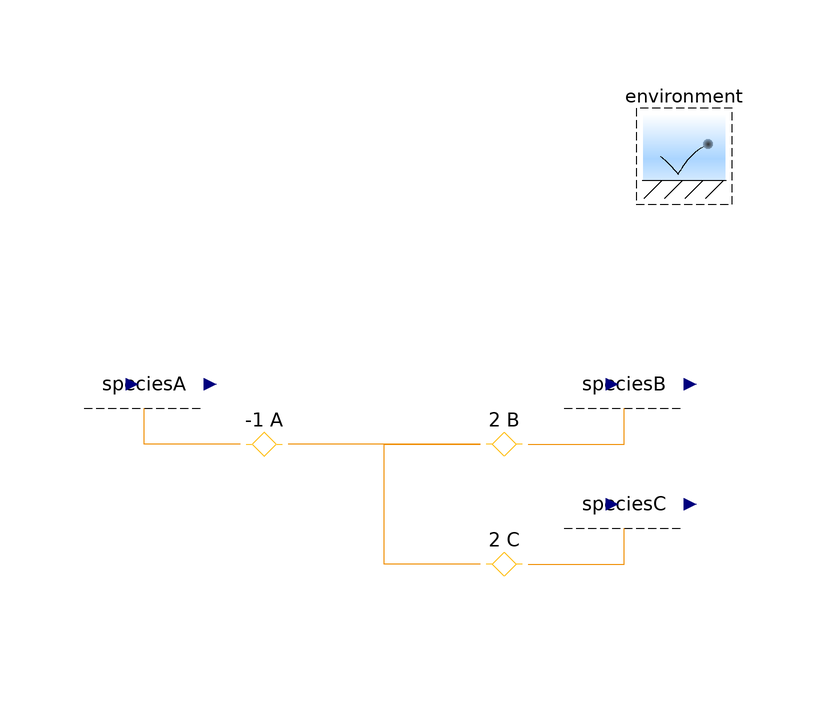

The Modelica model whose source follows is shown above as a component diagram (icons at their Placement, wires along their Line points).

model Stoichiometry "Test the stoichiometry of a reaction"

      extends Modelica.Icons.Example;
      import Modelica.Math.BooleanVectors.countTrue;

      // Assumptions
      // -----------
      // Included components of translational momentum
      constant Boolean inclTransX=true "X" annotation (choices(
            __Dymola_checkBox=true), Dialog(
          tab="Assumptions",
          group="Included transport axes",
          compact=true));
      constant Boolean inclTransY=false "Y" annotation (choices(
            __Dymola_checkBox=true), Dialog(
          tab="Assumptions",
          group="Included transport axes",
          compact=true));
      constant Boolean inclTransZ=false "Z" annotation (choices(
            __Dymola_checkBox=true), Dialog(
          tab="Assumptions",
          group="Included transport axes",
          compact=true));

      inner Conditions.Environment environment(T=360*U.K)
        annotation (Placement(transformation(extent={{40,40},{60,60}})));

      replaceable ByConnector.Chemical.Current speciesA(
        final inclTransX=inclTransX,
        final inclTransY=inclTransY,
        final inclTransZ=inclTransZ,
        sT=2000*U.K,
        redeclare Modelica.Blocks.Sources.Ramp set(duration=100, height=-1*U.A))
        annotation (Placement(transformation(extent={{-50,0},{-30,20}})));
      replaceable ByConnector.Chemical.Potential speciesB(
        final inclTransX=inclTransX,
        final inclTransY=inclTransY,
        final inclTransZ=inclTransZ,
        sT=3000*U.K)
        annotation (Placement(transformation(extent={{30,0},{50,20}})));
      replaceable ByConnector.Chemical.Potential speciesC(
        final inclTransX=inclTransX,
        final inclTransY=inclTransY,
        final inclTransZ=inclTransZ,
        sT=4000*U.K)
        annotation (Placement(transformation(extent={{30,-20},{50,0}})));
      Conditions.Adapters.ChemicalReaction A(
        m=U.g/U.mol,
        final n_trans=n_trans,
        n=-1)
        annotation (Placement(transformation(extent={{-30,-10},{-10,10}})));

      Conditions.Adapters.ChemicalReaction B(
        m=U.g/U.mol,
        final n_trans=n_trans,
        n=2) annotation (Placement(transformation(extent={{30,-10},{10,10}})));

      Conditions.Adapters.ChemicalReaction C(
        m=U.g/U.mol,
        final n_trans=n_trans,
        n=2) annotation (Placement(transformation(extent={{30,-30},{10,-10}})));

    protected
      final inner constant Boolean inclTrans[Axis]={inclTransX,inclTransY,
          inclTransZ}
        "true, if each component of translational momentum is included";
      final inner constant Integer n_trans=countTrue(inclTrans)
        "Number of components of translational momentum";

    equation
      connect(A.chemical, speciesA.chemical) annotation (Line(
          points={{-24,0},{-40,0},{-40,6}},
          color={239,142,1},
          smooth=Smooth.None));
      connect(B.chemical, speciesB.chemical) annotation (Line(
          points={{24,0},{40,0},{40,6}},
          color={239,142,1},
          smooth=Smooth.None));
      connect(C.chemical, speciesC.chemical) annotation (Line(
          points={{24,-20},{40,-20},{40,-14}},
          color={239,142,1},
          smooth=Smooth.None));
      connect(C.reaction, B.reaction) annotation (Line(
          points={{16,-20},{0,-20},{0,0},{16,0}},
          color={239,142,1},
          smooth=Smooth.None));
      connect(B.reaction, A.reaction) annotation (Line(
          points={{16,0},{-16,0}},
          color={239,142,1},
          smooth=Smooth.None));
      annotation (
        experiment(StopTime=120),
        Diagram(coordinateSystem(preserveAspectRatio=false, extent={{-100,-100},
                {100,100}}), graphics),
        __Dymola_experimentSetupOutput,
        Commands(file=
              "Resources/Scripts/Dymola/Conditions.Examples.Stoichiometry.mos"
            "Conditions.Examples.Stoichiometry.mos"));
    end Stoichiometry;